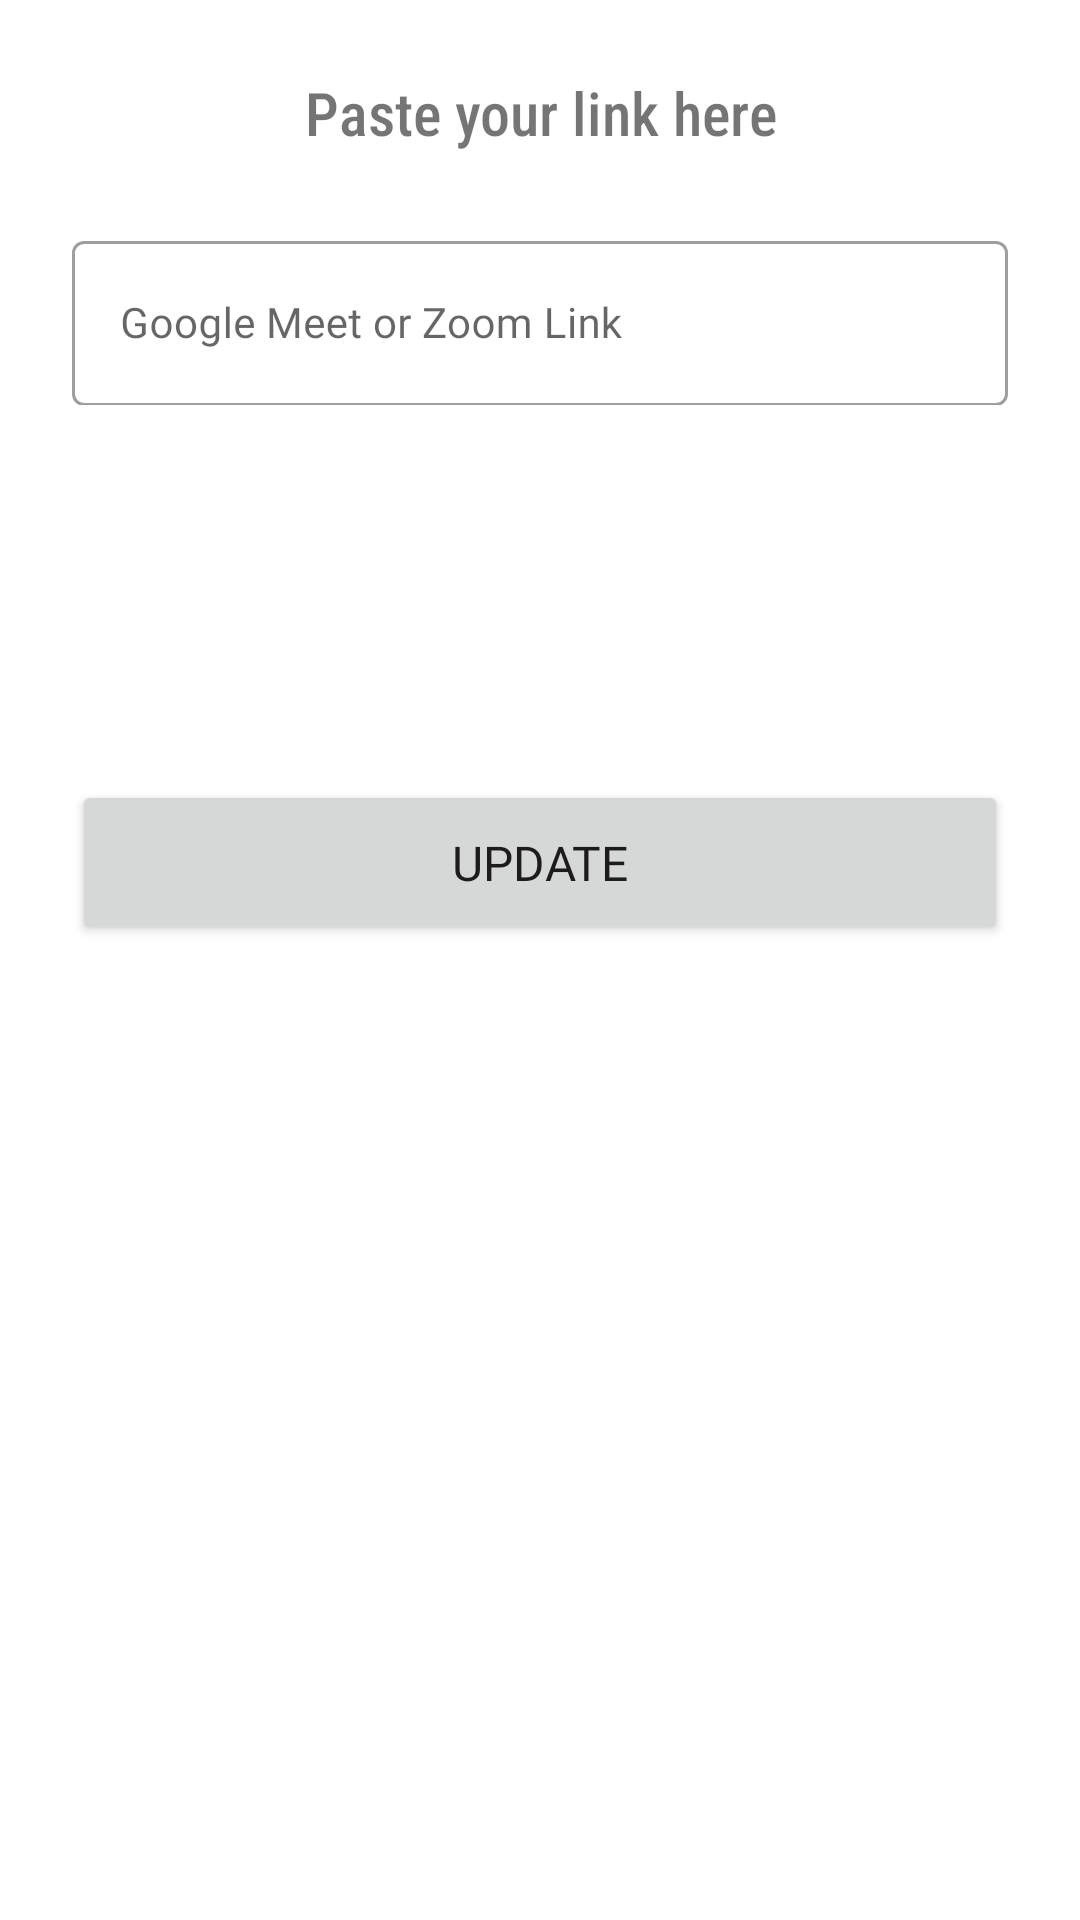

Reconstruct the res/layout file that produces this screen, plus the resources it refers to.
<!-- AndroidManifest.xml: application theme Theme.HamroClassroom -->
<!-- res/layout/add_link_bottom_sheet.xml -->
<?xml version="1.0" encoding="utf-8"?>
<androidx.constraintlayout.widget.ConstraintLayout xmlns:android="http://schemas.android.com/apk/res/android"
    xmlns:app="http://schemas.android.com/apk/res-auto"
    android:id="@+id/linkBottomSheet"
    android:layout_width="match_parent"
    android:layout_height="wrap_content"
    android:elevation="8dp"
    android:background="?android:colorBackground"
    app:behavior_hideable="true"
    app:behavior_peekHeight="0dp"
    app:layout_behavior="com.google.android.material.bottomsheet.BottomSheetBehavior">

    <TextView
        android:id="@+id/labelTextView"
        android:layout_width="0dp"
        android:layout_height="wrap_content"
        android:layout_marginStart="24dp"
        android:layout_marginTop="24dp"
        android:layout_marginEnd="24dp"
        android:fontFamily="sans-serif-condensed-medium"
        android:text="@string/paste_your_link_here"
        android:textAlignment="center"
        android:textSize="20sp"
        app:layout_constraintEnd_toEndOf="parent"
        app:layout_constraintStart_toStartOf="parent"
        app:layout_constraintTop_toTopOf="parent" />

    <com.google.android.material.textfield.TextInputLayout
        android:id="@+id/linkInputLayout"
        style="@style/Widget.MaterialComponents.TextInputLayout.OutlinedBox"
        android:layout_width="0dp"
        android:layout_height="60dp"
        android:layout_marginTop="24dp"
        app:errorEnabled="true"
        app:layout_constraintEnd_toEndOf="@+id/labelTextView"
        app:layout_constraintStart_toStartOf="@+id/labelTextView"
        app:layout_constraintTop_toBottomOf="@+id/labelTextView">

        <com.google.android.material.textfield.TextInputEditText
            android:layout_width="match_parent"
            android:layout_height="55dp"
            android:fontFamily="@font/dekko"
            android:hint="@string/google_meet_or_zoom_link"
            android:inputType="textPersonName"
            android:textSize="14sp" />
    </com.google.android.material.textfield.TextInputLayout>

    <Button
        android:id="@+id/updateLinkButton"
        android:layout_width="0dp"
        android:layout_height="55dp"
        android:layout_marginTop="8dp"
        android:layout_marginBottom="24dp"
        android:fontFamily="@font/dekko"
        android:text="@string/update"
        android:textSize="16sp"
        app:layout_constraintBottom_toBottomOf="parent"
        app:layout_constraintEnd_toEndOf="@+id/linkInputLayout"
        app:layout_constraintStart_toStartOf="@+id/linkInputLayout"
        app:layout_constraintTop_toBottomOf="@+id/linkInputLayout"
        app:layout_constraintVertical_bias="0.28"
        app:rippleColor="#00ACC1"
        app:strokeColor="@color/secondary_text_color_lite" />

    <LinearLayout
        android:id="@+id/progressBarContainer"
        android:layout_width="0dp"
        android:layout_height="0dp"
        android:background="@drawable/overlay_layout_background"
        android:elevation="6dp"
        android:gravity="center"
        android:orientation="vertical"
        android:visibility="gone"
        app:layout_constraintBottom_toBottomOf="parent"
        app:layout_constraintEnd_toEndOf="parent"
        app:layout_constraintStart_toStartOf="parent"
        app:layout_constraintTop_toTopOf="parent">

        <ProgressBar
            style="?android:attr/progressBarStyle"
            android:layout_width="24dp"
            android:layout_height="24dp"
            android:indeterminateTint="#FDD835" />
    </LinearLayout>

</androidx.constraintlayout.widget.ConstraintLayout>
<!-- resources referenced by this layout -->
<resources>
  <!-- drawable overlay_layout_background (drawable) -->
  <?xml version="1.0" encoding="utf-8"?>
  <shape xmlns:android="http://schemas.android.com/apk/res/android">
      <gradient
          android:angle="225"
          android:endColor="#CC000000"
          android:startColor="#CC18242B" />
  </shape>
  <string name="google_meet_or_zoom_link">Google Meet or Zoom Link</string>
  <string name="paste_your_link_here">Paste your link here</string>
  <string name="update">Update</string>
  <style name="Theme.HamroClassroom" parent="Theme.MaterialComponents.DayNight.NoActionBar">
          
          <item name="colorPrimary">@color/purple_500</item>
          <item name="colorPrimaryVariant">@color/purple_700</item>
          <item name="colorOnPrimary">@color/white</item>
          
          <item name="colorSecondary">@color/teal_200</item>
          <item name="colorSecondaryVariant">@color/teal_700</item>
          <item name="colorOnSecondary">@color/purple_500</item>
          
          <item name="android:statusBarColor" tools:targetApi="l">?attr/colorPrimaryVariant</item>
          
          <item name="backgroundColor">@color/start_color_lite</item>
          <item name="colorOnBackground">@color/end_color_lite</item>
      </style>
  <!-- not gathered from this repository: default colours our renderer supplied (Android Studio template values) -->
  <color name="purple_500">#FF6200EE</color>
  <color name="purple_700">#FF3700B3</color>
  <color name="teal_200">#FF03DAC5</color>
  <color name="teal_700">#FF018786</color>
  <color name="white">#FFFFFFFF</color>
</resources>
